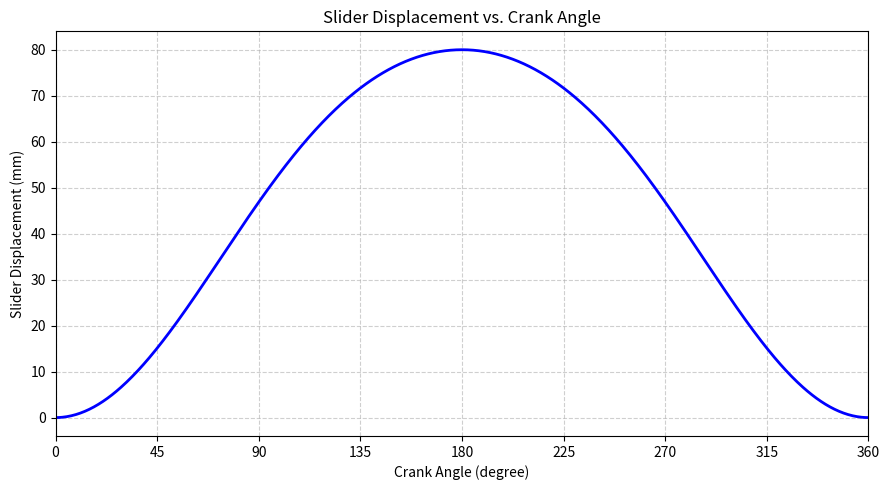

Write the Python code that produced this figure.
# -*- coding: utf-8 -*-
"""
Slider-crank mechanism: position analysis
曲柄滑块机构位置分析
"""

import numpy as np
import matplotlib.pyplot as plt


# 1. Mechanism parameters
r = 0.04       # Crank radius, m
l = 0.12       # Connecting rod length, m

# The connecting rod must be longer than the crank
if l <= r:
    raise ValueError("Connecting rod length must be greater than crank radius.")


# 2. Crank angle
theta_deg = np.linspace(0, 360, 721)
theta = np.deg2rad(theta_deg)


# 3. Slider position
x = (
    r * np.cos(theta)
    + np.sqrt(l**2 - (r * np.sin(theta))**2)
)

# Displacement measured from the right dead center
s = (r + l) - x


# 4. Print calculation results
print("Crank radius: %.1f mm" % (r * 1000))
print("Connecting rod length: %.1f mm" % (l * 1000))
print("Slider stroke: %.1f mm" % ((np.max(x) - np.min(x)) * 1000))
print("Maximum displacement: %.1f mm" % (np.max(s) * 1000))


# 5. Plot displacement curve
plt.figure(figsize=(9, 5))
plt.plot(theta_deg, s * 1000, color="blue", linewidth=2)

plt.title("Slider Displacement vs. Crank Angle")
plt.xlabel("Crank Angle (degree)")
plt.ylabel("Slider Displacement (mm)")
plt.xlim(0, 360)
plt.xticks(np.arange(0, 361, 45))
plt.grid(True, linestyle="--", alpha=0.6)

plt.tight_layout()
plt.savefig("position_curve.png", dpi=300)
plt.show()
